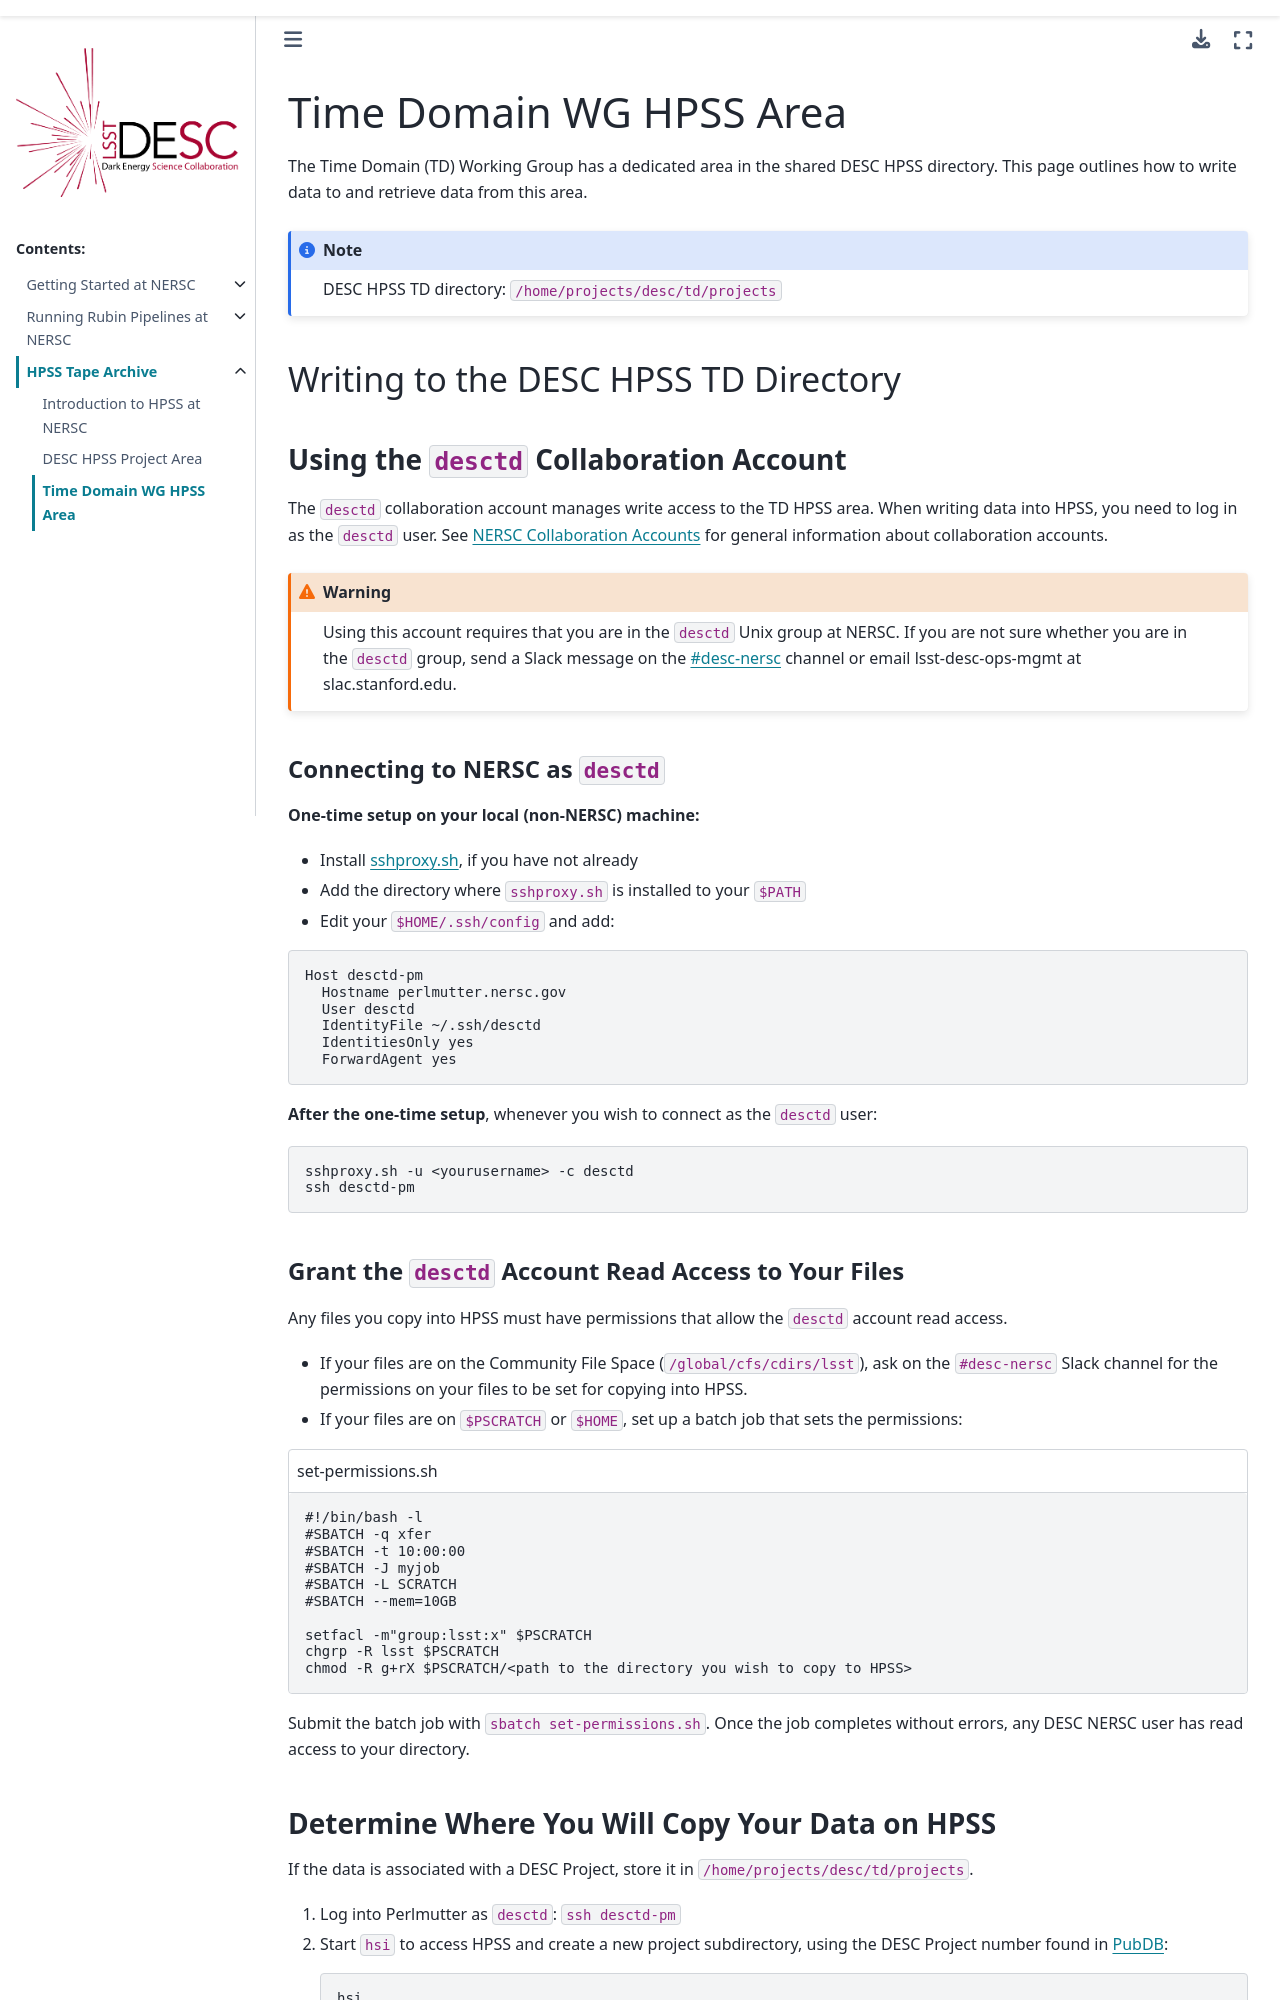

repository: LSSTDESC/nersc · page: hpss/td_hpss.html · generator: sphinx

Time Domain WG HPSS Area
========================

The Time Domain (TD) Working Group has a dedicated area in the shared DESC HPSS
directory. This page outlines how to write data to and retrieve data from this
area.

.. note::

   DESC HPSS TD directory: ``/home/projects/desc/td/projects``


Writing to the DESC HPSS TD Directory
-------------------------------------

Using the ``desctd`` Collaboration Account
^^^^^^^^^^^^^^^^^^^^^^^^^^^^^^^^^^^^^^^^^^

The ``desctd`` collaboration account manages write access to the TD HPSS area.
When writing data into HPSS, you need to log in as the ``desctd`` user. See
:doc:`../getting_started/nersc_collaboration_accounts` for general information
about collaboration accounts.

.. warning::

   Using this account requires that you are in the ``desctd`` Unix group at
   NERSC. If you are not sure whether you are in the ``desctd`` group, send a
   Slack message on the
   `#desc-nersc <https://lsstc.slack.com/messages/C2U2K05JR>`_ channel or email
   lsst-desc-ops-mgmt at slac.stanford.edu.

Connecting to NERSC as ``desctd``
"""""""""""""""""""""""""""""""""

**One-time setup on your local (non-NERSC) machine:**

- Install `sshproxy.sh <https://docs.nersc.gov/connect/mfa/#sshproxy>`_, if you
  have not already
- Add the directory where ``sshproxy.sh`` is installed to your ``$PATH``
- Edit your ``$HOME/.ssh/config`` and add:

.. code-block:: text

   Host desctd-pm
     Hostname perlmutter.nersc.gov
     User desctd
     IdentityFile ~/.ssh/desctd
     IdentitiesOnly yes
     ForwardAgent yes

**After the one-time setup**, whenever you wish to connect as the ``desctd``
user:

.. code-block:: bash

   sshproxy.sh -u <yourusername> -c desctd
   ssh desctd-pm

Grant the ``desctd`` Account Read Access to Your Files
""""""""""""""""""""""""""""""""""""""""""""""""""""""

Any files you copy into HPSS must have permissions that allow the ``desctd``
account read access.

- If your files are on the Community File Space (``/global/cfs/cdirs/lsst``),
  ask on the ``#desc-nersc`` Slack channel for the permissions on your files to
  be set for copying into HPSS.
- If your files are on ``$PSCRATCH`` or ``$HOME``, set up a batch job that sets
  the permissions:

.. code-block:: bash
   :caption: set-permissions.sh

   #!/bin/bash -l
   #SBATCH -q xfer
   #SBATCH -t 10:00:00
   #SBATCH -J myjob
   #SBATCH -L SCRATCH
   #SBATCH --mem=10GB

   setfacl -m"group:lsst:x" $PSCRATCH
   chgrp -R lsst $PSCRATCH
   chmod -R g+rX $PSCRATCH/<path to the directory you wish to copy to HPSS>

Submit the batch job with ``sbatch set-permissions.sh``. Once the job completes
without errors, any DESC NERSC user has read access to your directory.


Determine Where You Will Copy Your Data on HPSS
^^^^^^^^^^^^^^^^^^^^^^^^^^^^^^^^^^^^^^^^^^^^^^^

If the data is associated with a DESC Project, store it in
``/home/projects/desc/td/projects``.

#. Log into Perlmutter as ``desctd``: ``ssh desctd-pm``
#. Start ``hsi`` to access HPSS and create a new project subdirectory, using the
   DESC Project number found in
   `PubDB <https://portal.lsst-desc.org/DESCPub/app/>`_:

   .. code-block:: bash

      hsi
      cd /home/projects/desc/td/projects
      mkdir Projnnn_<shortIdentifiableName>
      exit
